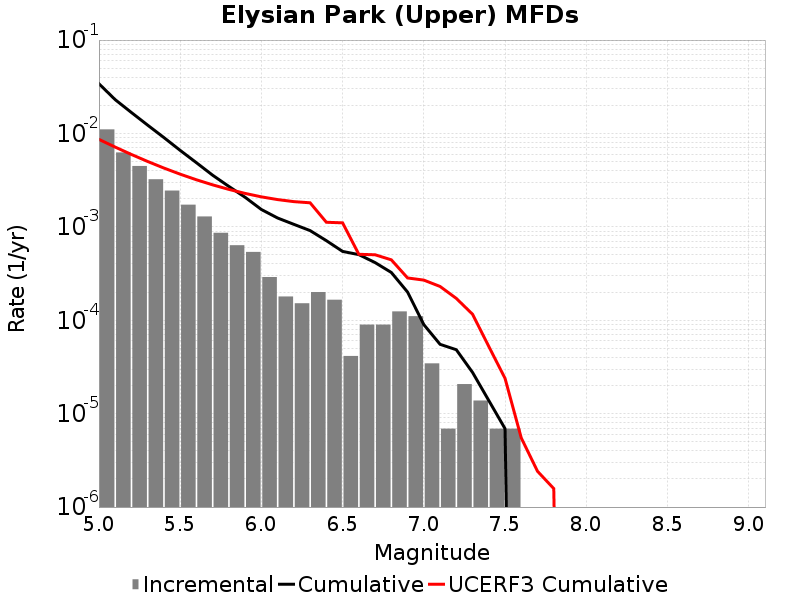

The file beside this chart, header and first rows:
Magnitude, Incremental Rate, Cumulative Rate, UCERF3 Cumulative Rate
5.05, 0.01105, 0.03407, 0.008642
5.15, 0.00626, 0.02301, 0.007145
5.25, 0.004484, 0.01676, 0.005956
5.35, 0.003234, 0.01227, 0.005012
5.45, 0.002446, 0.009037, 0.004262
5.55, 0.001727, 0.006591, 0.003666
5.65, 0.001292, 0.004864, 0.003193
5.75, 8.636625E-4, 0.003572, 0.002817
5.85, 6.356556E-4, 0.002708, 0.002518
5.95, 5.389254E-4, 0.002073, 0.002281
6.05, 2.901906E-4, 0.001534, 0.002095
6.15, 1.796418E-4, 0.001244, 0.001959
6.25, 1.5200459E-4, 0.001064, 0.001863
6.35, 2.003697E-4, 9.120276E-4, 0.00181
6.45, 1.6582319E-4, 7.1165786E-4, 0.00112
6.55, 4.1455798E-5, 5.458347E-4, 0.001104
6.65, 8.98209E-5, 5.0437887E-4, 5.084181E-4
6.75, 8.98209E-5, 4.14558E-4, 5.025379E-4
6.85, 1.243674E-4, 3.247371E-4, 4.435982E-4
6.95, 1.105488E-4, 2.003697E-4, 2.8379943E-4
7.05, 3.4546498E-5, 8.98209E-5, 2.6905752E-4
7.15, 6.9093E-6, 5.52744E-5, 2.3012927E-4
7.25, 2.0727899E-5, 4.83651E-5, 1.7138367E-4
7.35, 1.38186E-5, 2.76372E-5, 1.15966104E-4
7.45, 6.9093E-6, 1.38186E-5, 5.2426145E-5
7.55, 6.9093E-6, 6.9093E-6, 2.3876386E-5
7.65, 0.0, 0.0, 5.492975E-6
7.75, 0.0, 0.0, 2.4144456E-6
7.85, 0.0, 0.0, 1.5765539E-6
7.95, 0.0, 0.0, 0.0
8.05, 0.0, 0.0, 0.0
8.15, 0.0, 0.0, 0.0
8.25, 0.0, 0.0, 0.0
8.35, 0.0, 0.0, 0.0
8.45, 0.0, 0.0, 0.0
8.55, 0.0, 0.0, 0.0
8.65, 0.0, 0.0, 0.0
8.75, 0.0, 0.0, 0.0
8.85, 0.0, 0.0, 0.0
8.95, 0.0, 0.0, 0.0
9.05, 0.0, 0.0, 0.0
